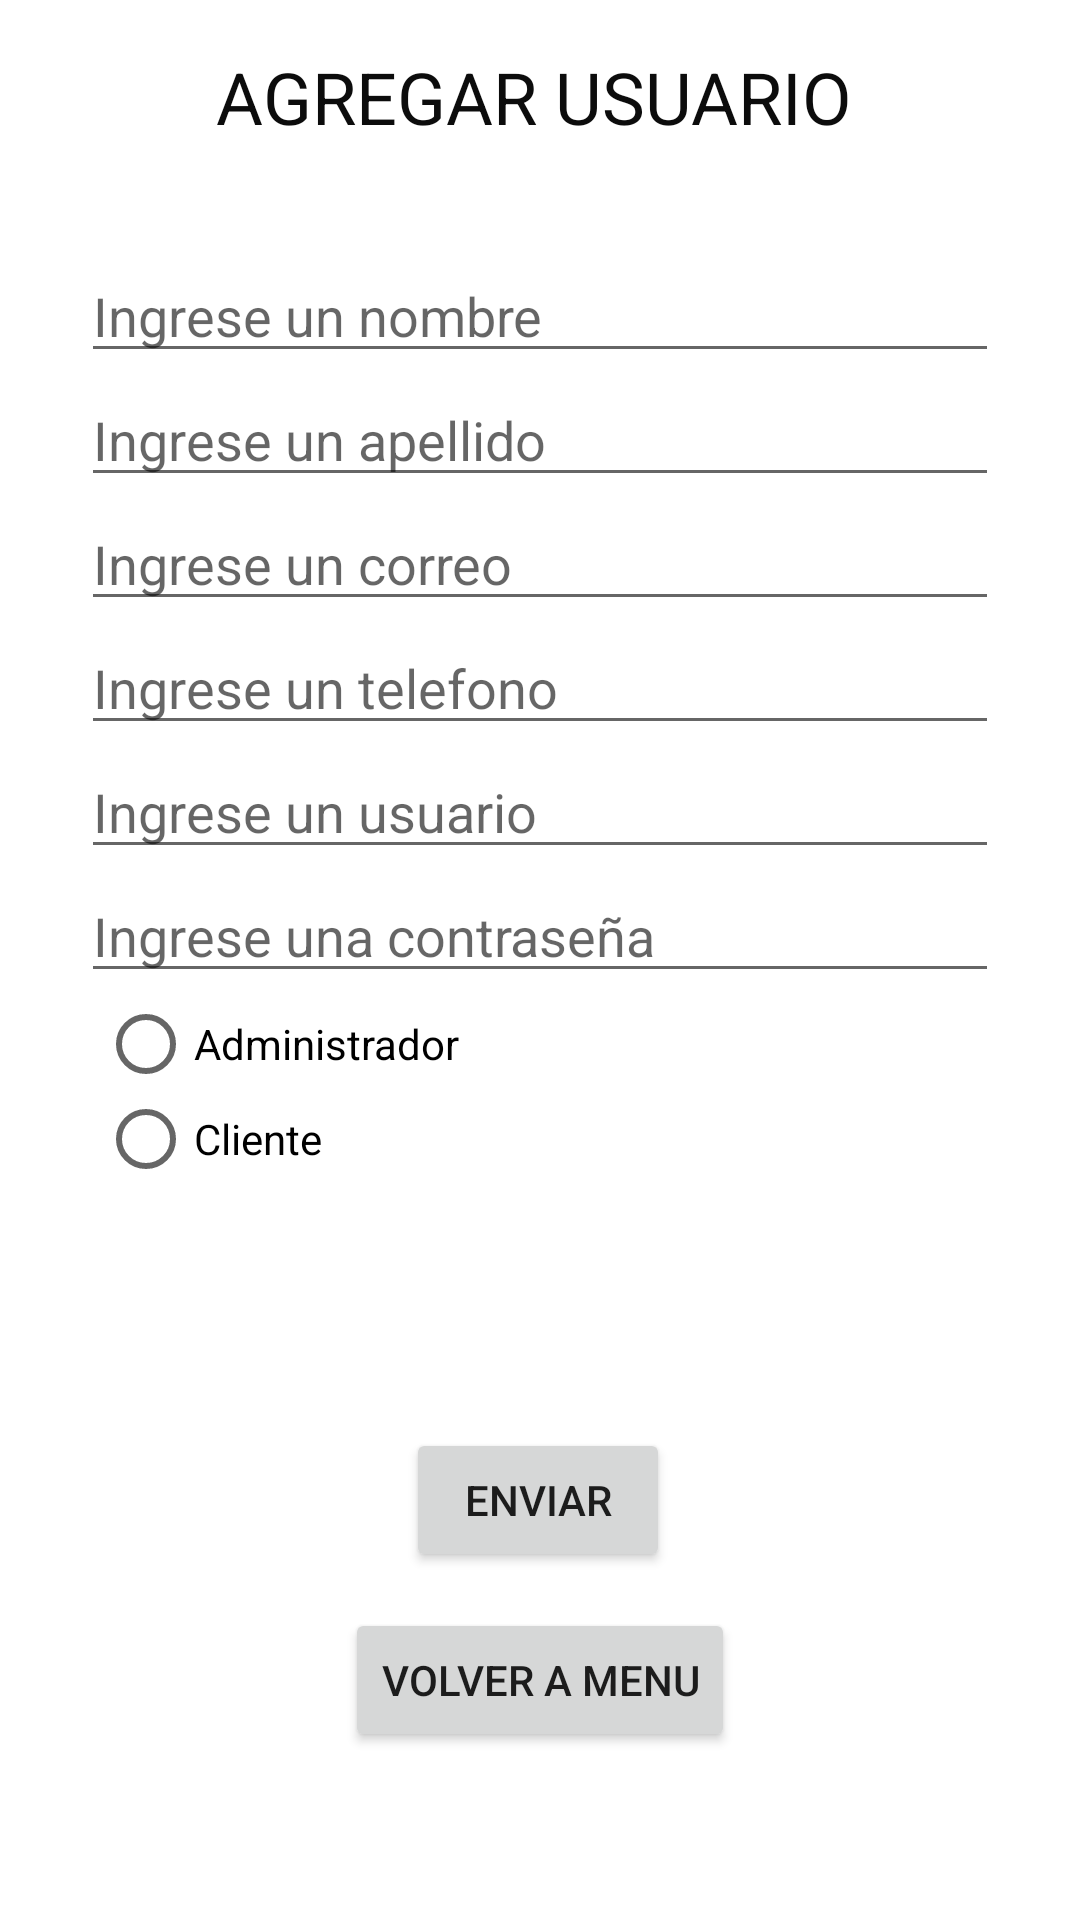

Layout XML and referenced resources for this Android screen:
<!-- AndroidManifest.xml: application theme Theme.RunBurguer -->
<!-- res/layout/activity_agregar_persona.xml -->
<?xml version="1.0" encoding="utf-8"?>
<androidx.constraintlayout.widget.ConstraintLayout xmlns:android="http://schemas.android.com/apk/res/android"
    xmlns:app="http://schemas.android.com/apk/res-auto"
    xmlns:tools="http://schemas.android.com/tools"
    android:layout_width="match_parent"
    android:layout_height="match_parent"
    tools:context=".AgregarPersona">


    // android:onClick="Envio"

    <TextView
        android:id="@+id/textView29"
        android:layout_width="wrap_content"
        android:layout_height="wrap_content"
        android:layout_marginStart="72dp"
        android:layout_marginTop="16dp"
        android:text="AGREGAR USUARIO"
        android:textColor="#0C0C0C"
        android:textSize="24sp"
        app:layout_constraintStart_toStartOf="parent"
        app:layout_constraintTop_toTopOf="parent"
        tools:textStyle="bold" />

    <LinearLayout
        android:layout_width="306dp"
        android:layout_height="304dp"
        android:orientation="vertical"
        app:layout_constraintBottom_toBottomOf="parent"
        app:layout_constraintEnd_toEndOf="parent"
        app:layout_constraintStart_toStartOf="parent"
        app:layout_constraintTop_toTopOf="parent"
        app:layout_constraintVertical_bias="0.247">

        <EditText
            android:id="@+id/editnombrepro"
            android:layout_width="match_parent"
            android:layout_height="wrap_content"
            android:ems="10"
            android:hint="Ingrese un nombre"
            android:inputType="textPersonName" />

        <EditText
            android:id="@+id/editdescrip"
            android:layout_width="match_parent"
            android:layout_height="wrap_content"
            android:ems="10"
            android:hint="Ingrese un apellido"
            android:inputType="textPersonName" />

        <EditText
            android:id="@+id/editvalor"
            android:layout_width="match_parent"
            android:layout_height="wrap_content"
            android:ems="10"
            android:hint="Ingrese un correo"
            android:inputType="textPersonName" />

        <EditText
            android:id="@+id/edittelefono"
            android:layout_width="match_parent"
            android:layout_height="wrap_content"
            android:ems="10"
            android:hint="Ingrese un telefono"
            android:inputType="textPersonName" />

        <EditText
            android:id="@+id/editusuario"
            android:layout_width="match_parent"
            android:layout_height="wrap_content"
            android:ems="10"
            android:hint="Ingrese un usuario"
            android:inputType="textPersonName" />

        <EditText
            android:id="@+id/editcontr"
            android:layout_width="match_parent"
            android:layout_height="wrap_content"
            android:ems="10"
            android:hint="Ingrese una contraseña"
            android:inputType="textPersonName" />

    </LinearLayout>

    <RadioGroup
        android:id="@+id/grupoperfil"
        android:layout_width="278dp"
        android:layout_height="63dp"
        android:layout_marginBottom="248dp"
        app:layout_constraintBottom_toBottomOf="parent"
        app:layout_constraintEnd_toEndOf="parent"
        app:layout_constraintHorizontal_bias="0.398"
        app:layout_constraintStart_toStartOf="parent">

        <RadioButton
            android:id="@+id/radiosede"
            android:layout_width="wrap_content"
            android:layout_height="38dp"
            android:text="Administrador" />

        <RadioButton
            android:id="@+id/radioclient"
            android:layout_width="wrap_content"
            android:layout_height="wrap_content"
            android:text="Cliente" />
    </RadioGroup>

    <Button
        android:id="@+id/btnEnviar"
        android:layout_width="wrap_content"
        android:layout_height="wrap_content"
        android:layout_marginTop="476dp"

        android:onClick="agregar"
        android:text="Enviar"
        app:layout_constraintEnd_toEndOf="parent"
        app:layout_constraintHorizontal_bias="0.498"
        app:layout_constraintStart_toStartOf="parent"
        app:layout_constraintTop_toTopOf="parent"
        tools:ignore="MissingConstraints" />

    <Button
        android:id="@+id/btnVolver"
        android:layout_width="wrap_content"
        android:layout_height="wrap_content"
        android:layout_marginTop="536dp"
        android:text="Volver a menu"
        app:layout_constraintEnd_toEndOf="parent"
        app:layout_constraintStart_toStartOf="parent"
        app:layout_constraintTop_toTopOf="parent" />


</androidx.constraintlayout.widget.ConstraintLayout>
<!-- resources referenced by this layout -->
<resources>
  <style name="Theme.RunBurguer" parent="Theme.MaterialComponents.DayNight.DarkActionBar">
          
          <item name="colorPrimary">@color/purple_500</item>
          <item name="colorPrimaryVariant">@color/purple_700</item>
          <item name="colorOnPrimary">@color/white</item>
          
          <item name="colorSecondary">@color/teal_200</item>
          <item name="colorSecondaryVariant">@color/teal_700</item>
          <item name="colorOnSecondary">@color/black</item>
          
          <item name="android:statusBarColor" tools:targetApi="l">?attr/colorPrimaryVariant</item>
          
      </style>
  <color name="purple_500">#FF6200EE</color>
  <color name="purple_700">#FF3700B3</color>
  <color name="white">#FFFFFFFF</color>
  <color name="teal_200">#FF03DAC5</color>
  <color name="teal_700">#FF018786</color>
  <color name="black">#FF000000</color>
</resources>
